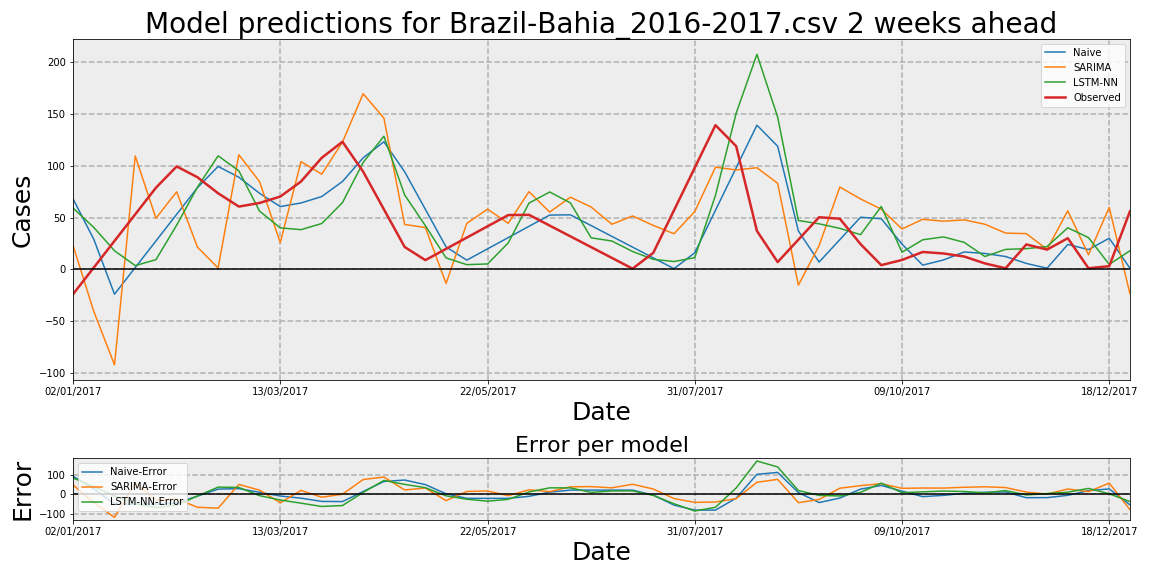

Data behind this chart, as committed beside it:
Date, Observed, Naive, Naive-Error, LSTM-NN, LSTM-NN-Error, SARIMA, SARIMA-Error
02/01/2017, -24.06, 68.0, 92.06, 59.1, 83.16, 22.99, 47.04
09/01/2017, 1.648, 29.0, 27.35, 40.43, 38.78, -40.62, -42.27
16/01/2017, 27.35, -24.06, -51.41, 17.91, -9.44, -92.32, -119.7
23/01/2017, 53.06, 1.648, -51.41, 3.545, -49.51, 109.4, 56.34
30/01/2017, 78.76, 27.35, -51.41, 9.273, -69.49, 49.27, -29.49
06/02/2017, 99.31, 53.06, -46.25, 42.59, -56.72, 74.87, -24.44
13/02/2017, 88.93, 78.76, -10.17, 79.18, -9.752, 21.44, -67.49
20/02/2017, 73.39, 99.31, 25.92, 109.6, 36.17, 1.257, -72.13
27/02/2017, 60.57, 88.93, 28.36, 95.07, 34.51, 110.6, 50.01
06/03/2017, 64.04, 73.39, 9.348, 56.15, -7.889, 84.59, 20.55
13/03/2017, 70.23, 60.57, -9.663, 40, -30.23, 25.75, -44.48
20/03/2017, 84.77, 64.04, -20.73, 38.26, -46.5, 104, 19.22
27/03/2017, 107.7, 70.23, -37.42, 44.19, -63.46, 91.84, -15.81
03/04/2017, 123.1, 84.77, -38.37, 64.39, -58.74, 122.8, -0.3025
10/04/2017, 94.21, 107.7, 13.44, 103.2, 8.979, 169.5, 75.33
17/04/2017, 57.89, 123.1, 65.25, 128.5, 70.62, 146, 88.1
24/04/2017, 21.56, 94.21, 72.65, 71.85, 50.29, 43.28, 21.72
01/05/2017, 8.837, 57.89, 49.05, 42.13, 33.29, 40.33, 31.49
08/05/2017, 19.72, 21.56, 1.844, 10.96, -8.757, -13.67, -33.39
15/05/2017, 30.6, 8.837, -21.76, 4.465, -26.13, 44.35, 13.76
22/05/2017, 41.47, 19.72, -21.76, 5.141, -36.33, 58.02, 16.54
29/05/2017, 52.35, 30.6, -21.76, 25.49, -26.87, 44.43, -7.928
05/06/2017, 52.59, 41.47, -11.12, 63.87, 11.28, 74.94, 22.35
12/06/2017, 42.19, 52.35, 10.16, 74.65, 32.46, 55.28, 13.09
19/06/2017, 31.79, 52.59, 20.8, 64.1, 32.31, 69.6, 37.81
26/06/2017, 21.39, 42.19, 20.8, 30.38, 8.987, 60.14, 38.75
03/07/2017, 10.99, 31.79, 20.8, 27.32, 16.33, 43.48, 32.49
10/07/2017, 0.5878, 21.39, 20.8, 17.15, 16.56, 51.49, 50.9
17/07/2017, 15.93, 10.99, -4.94, 9.593, -6.335, 42.31, 26.39
24/07/2017, 57.01, 0.5878, -56.42, 7.49, -49.52, 34.33, -22.68
31/07/2017, 98.09, 15.93, -82.17, 11.25, -86.84, 55.73, -42.36
07/08/2017, 139.2, 57.01, -82.17, 71.52, -67.65, 98.6, -40.58
14/08/2017, 118.8, 98.09, -20.73, 150.9, 32.05, 95.93, -22.89
21/08/2017, 37.04, 139.2, 102.1, 207.6, 170.6, 98.09, 61.06
28/08/2017, 6.965, 118.8, 111.9, 147, 140.1, 83.06, 76.1
04/09/2017, 28.61, 37.04, 8.422, 47.09, 18.48, -15.33, -43.95
11/09/2017, 50.26, 6.965, -43.3, 43.92, -6.345, 22.8, -27.46
18/09/2017, 48.82, 28.61, -20.21, 39.52, -9.3, 79.45, 30.62
25/09/2017, 24.3, 50.26, 25.96, 33.44, 9.134, 67.91, 43.61
02/10/2017, 4.0, 48.82, 44.82, 60.7, 56.7, 58.1, 54.1
09/10/2017, 9.008, 24.3, 15.3, 16.46, 7.448, 38.93, 29.92
16/10/2017, 16.71, 4.0, -12.71, 28.47, 11.76, 48.28, 31.57
23/10/2017, 15.28, 9.008, -6.274, 31.26, 15.98, 46.45, 31.17
30/10/2017, 12.33, 16.71, 4.383, 26, 13.67, 47.73, 35.4
06/11/2017, 5.671, 15.28, 9.61, 12.32, 6.652, 43.47, 37.79
13/11/2017, 1.0, 12.33, 11.33, 19.21, 18.21, 34.97, 33.97
20/11/2017, 24.0, 5.671, -18.33, 19.91, -4.087, 34.4, 10.4
27/11/2017, 19.0, 1.0, -18.0, 21.94, 2.943, 19.29, 0.2917
04/12/2017, 30.0, 24.0, -6.0, 40.08, 10.08, 56.44, 26.44
11/12/2017, 1.0, 19.0, 18.0, 30.59, 29.59, 13.98, 12.98
18/12/2017, 3.0, 30.0, 27.0, 4.688, 1.688, 59.7, 56.7
25/12/2017, 56.0, 1.0, -55.0, 17.93, -38.07, -23.69, -79.69
